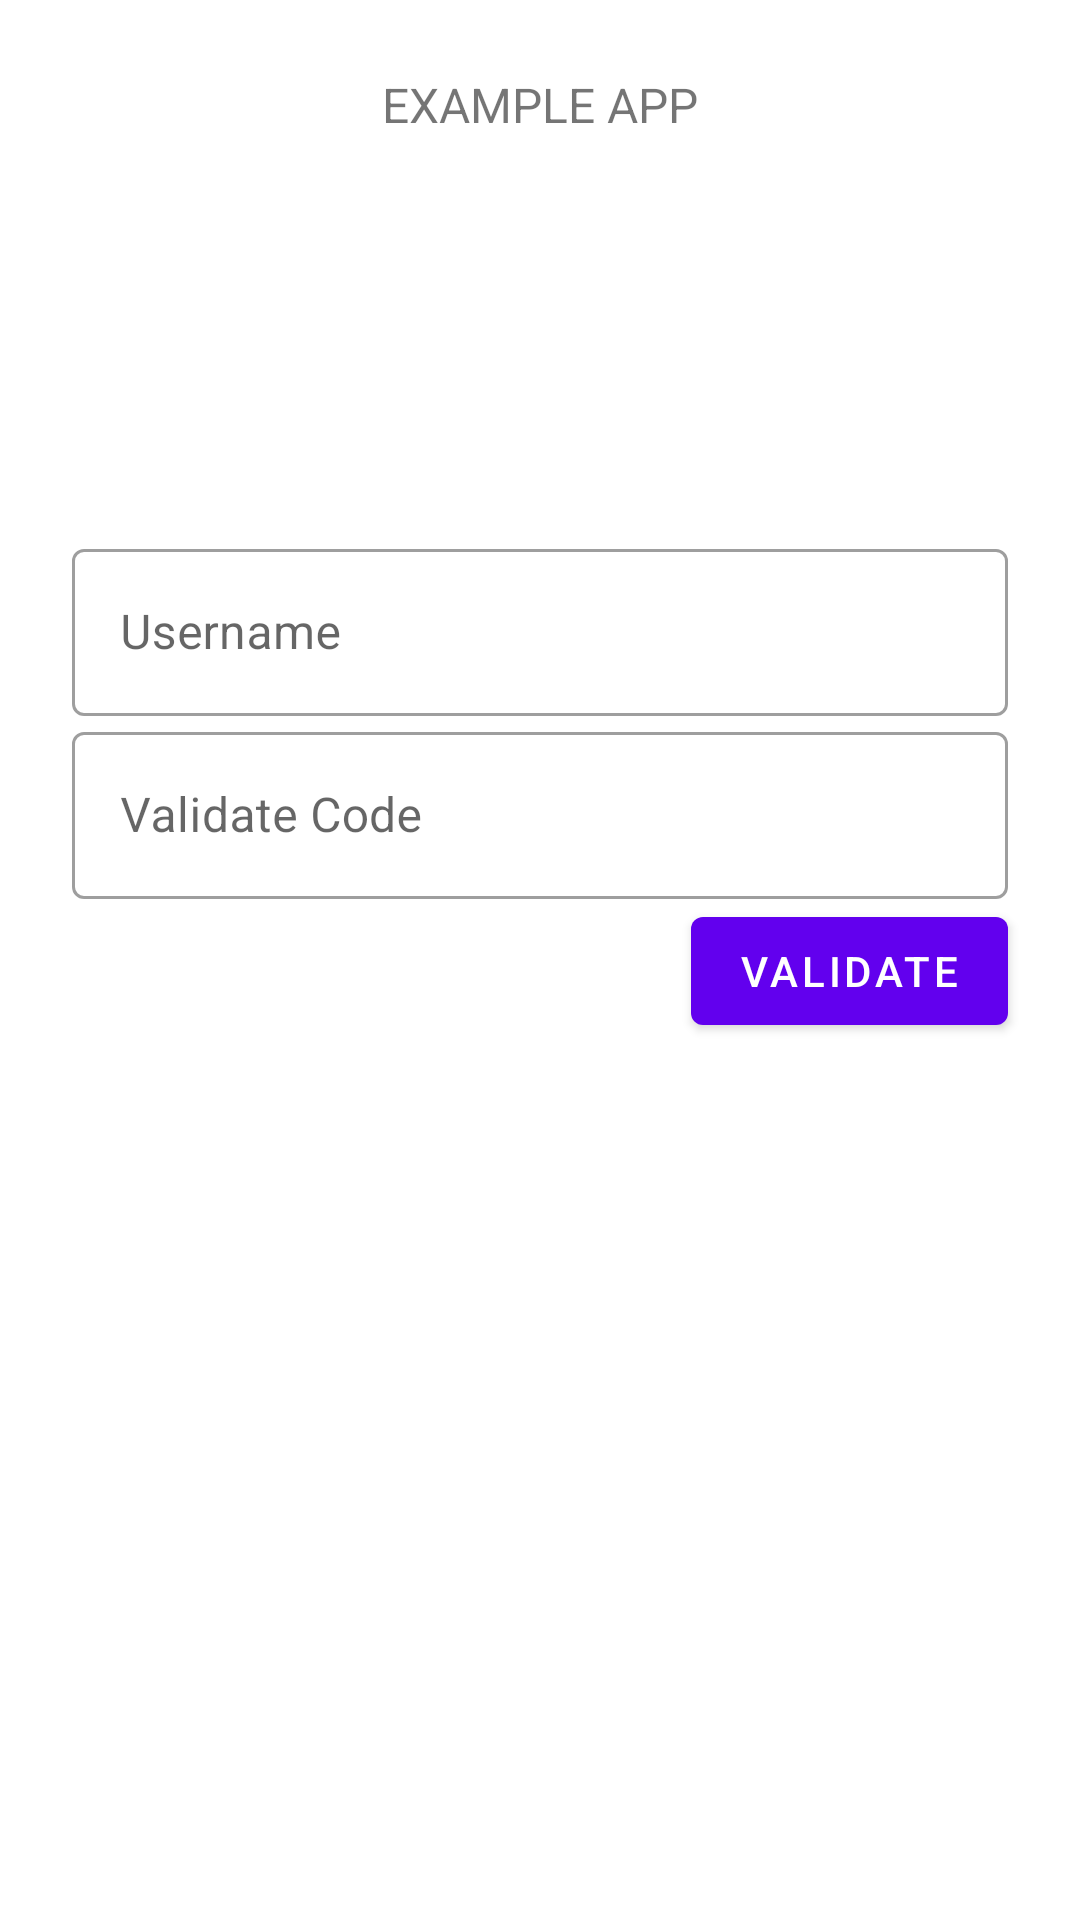

The Android layout XML behind this screen, and the referenced resources:
<!-- AndroidManifest.xml: application theme Theme.ExampleApp -->
<!-- res/layout/validate_login_fragment.xml -->
<?xml version="1.0" encoding="utf-8"?>
<ScrollView xmlns:android="http://schemas.android.com/apk/res/android"
    xmlns:app="http://schemas.android.com/apk/res-auto"
    xmlns:tools="http://schemas.android.com/tools"
    android:layout_width="match_parent"
    android:layout_height="match_parent"
    android:background="@color/loginPageBackgroundColor"
    tools:context="com.example.app.components.ValidateLoginFragment">

    <LinearLayout
        android:layout_width="match_parent"
        android:layout_height="wrap_content"
        android:clipChildren="false"
        android:clipToPadding="false"
        android:orientation="vertical"
        android:padding="24dp"
        android:paddingTop="16dp">

        <TextView
            android:layout_width="wrap_content"
            android:layout_height="wrap_content"
            android:layout_gravity="center_horizontal"
            android:layout_marginBottom="132dp"
            android:text="@string/app_name"
            android:textAllCaps="true"
            android:textSize="16sp" />

        <com.google.android.material.textfield.TextInputLayout
            style="@style/Widget.ExampleApp.TextInputLayout"
            android:layout_width="match_parent"
            android:layout_height="wrap_content"
            android:hint="@string/hint_username">

            <com.google.android.material.textfield.TextInputEditText
                android:id="@+id/username_validate_code"
                android:layout_width="match_parent"
                android:layout_height="wrap_content"
                android:inputType="text"
                android:maxLines="1" />

        </com.google.android.material.textfield.TextInputLayout>

        <com.google.android.material.textfield.TextInputLayout
            style="@style/Widget.ExampleApp.TextInputLayout"
            android:layout_width="match_parent"
            android:layout_height="wrap_content"
            android:hint="@string/hint_validate_code">

            <com.google.android.material.textfield.TextInputEditText
                android:id="@+id/validate_code_edit_text"
                android:layout_width="match_parent"
                android:layout_height="wrap_content"
                android:inputType="number"
                android:maxLength="6"
                android:maxLines="1" />

        </com.google.android.material.textfield.TextInputLayout>

        <RelativeLayout
            android:layout_width="match_parent"
            android:layout_height="wrap_content">

            <com.google.android.material.button.MaterialButton
                android:id="@+id/validate_code_button"
                style="@style/Widget.ExampleApp.Button"
                android:layout_width="wrap_content"
                android:layout_height="wrap_content"
                android:layout_alignParentEnd="true"
                android:layout_alignParentRight="true"
                android:text="@string/button_validate" />

        </RelativeLayout>

    </LinearLayout>

</ScrollView>
<!-- resources referenced by this layout -->
<resources>
  <color name="loginPageBackgroundColor">#FFFFFF</color>
  <string name="app_name">Example APP</string>
  <string name="button_validate">Validate</string>
  <string name="hint_username">Username</string>
  <string name="hint_validate_code">Validate Code</string>
  <style name="Widget.ExampleApp.Button" parent="Widget.MaterialComponents.Button">
      </style>
  <style name="Widget.ExampleApp.TextInputLayout" parent="Widget.MaterialComponents.TextInputLayout.OutlinedBox">
      </style>
  <style name="Theme.ExampleApp" parent="Theme.MaterialComponents.Light.NoActionBar">
          
          <item name="colorPrimary">@color/colorPrimary</item>
          <item name="colorPrimaryDark">@color/colorPrimaryDark</item>
          <item name="colorAccent">@color/colorAccent</item>
          <item name="android:windowLightStatusBar" tools:targetApi="m">true</item>
      </style>
  <color name="colorPrimary">#6200EE</color>
  <color name="colorPrimaryDark">#DADCE0</color>
  <color name="colorAccent">#E0E0E0</color>
</resources>
